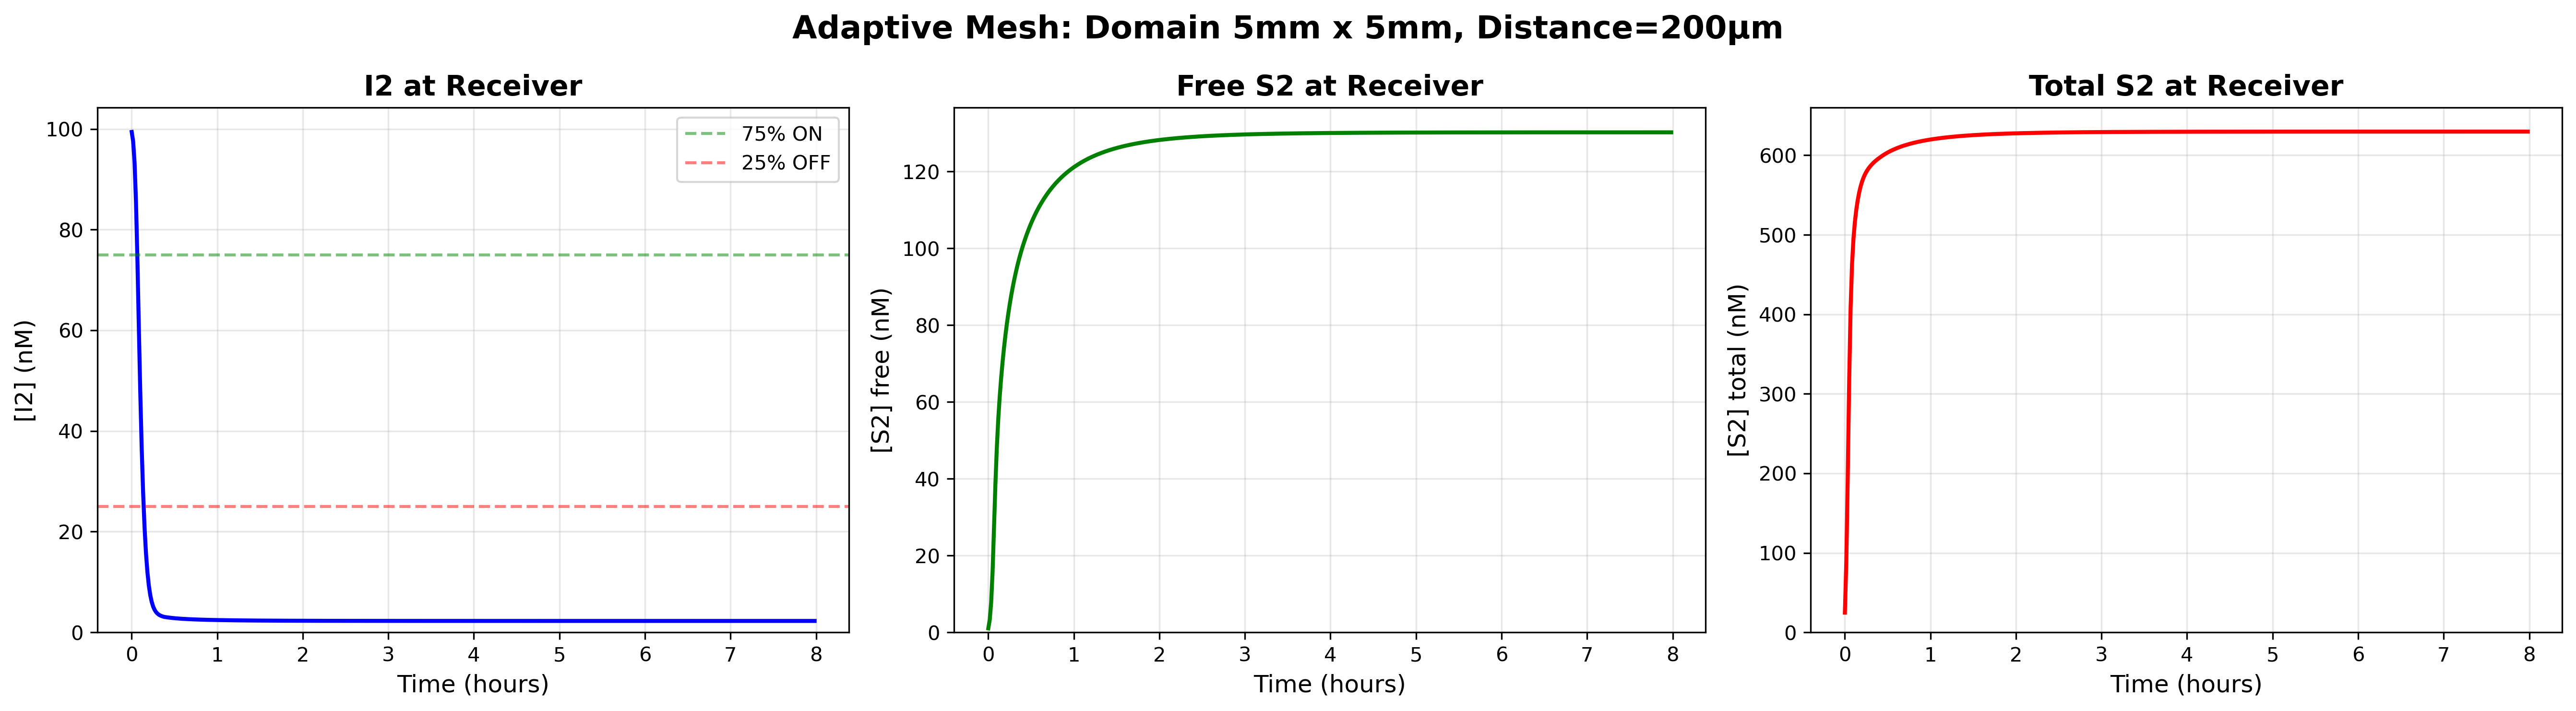

Values plotted in this chart, from the file beside it:
Time (hours), I2 (nM), S2_free (nM), S2_total (nM)
0.0, 99.39, 1.041, 24.77
0.01667, 97.53, 3.259, 89.24
0.03333, 93.32, 7.737, 196
0.05, 85.48, 15.81, 315.6
0.06667, 73.91, 27.16, 407.2
0.08333, 60.52, 38.82, 462.4
0.1, 47.65, 48.34, 494.9
0.1167, 36.59, 55.61, 516.1
0.1333, 27.7, 61.38, 531.6
0.15, 20.84, 66.2, 543.6
0.1667, 15.73, 70.37, 553.1
0.1833, 11.99, 74.04, 560.6
0.2, 9.308, 77.32, 566.7
0.2167, 7.41, 80.27, 571.6
0.2333, 6.078, 82.94, 575.7
0.25, 5.15, 85.36, 579.1
0.2667, 4.505, 87.58, 582
0.2833, 4.054, 89.61, 584.5
0.3, 3.737, 91.49, 586.7
0.3167, 3.512, 93.23, 588.7
0.3333, 3.348, 94.85, 590.6
0.35, 3.226, 96.36, 592.2
0.3667, 3.134, 97.78, 593.7
0.3833, 3.061, 99.09, 595.2
0.4, 3.015, 100.3, 596.6
0.4167, 2.973, 101.5, 597.9
0.4333, 2.935, 102.6, 599.1
0.45, 2.9, 103.6, 600.3
0.4667, 2.868, 104.6, 601.4
0.4833, 2.838, 105.6, 602.5
0.5, 2.81, 106.5, 603.5
0.5167, 2.785, 107.3, 604.5
0.5333, 2.761, 108.1, 605.4
0.55, 2.739, 108.9, 606.3
0.5667, 2.718, 109.7, 607.1
0.5833, 2.699, 110.4, 607.9
0.6, 2.681, 111, 608.7
0.6167, 2.664, 111.7, 609.4
0.6333, 2.648, 112.3, 610.1
0.65, 2.632, 112.9, 610.7
0.6667, 2.618, 113.4, 611.4
0.6833, 2.605, 114, 612
0.7, 2.592, 114.5, 612.5
0.7167, 2.58, 115, 613.1
0.7333, 2.568, 115.5, 613.6
0.75, 2.557, 115.9, 614.1
0.7667, 2.547, 116.4, 614.6
0.7833, 2.537, 116.8, 615.1
0.8, 2.527, 117.2, 615.5
0.8167, 2.518, 117.6, 616
0.8333, 2.51, 118, 616.4
0.85, 2.501, 118.4, 616.8
0.8667, 2.494, 118.7, 617.2
0.8833, 2.486, 119, 617.6
0.9, 2.479, 119.4, 617.9
0.9167, 2.472, 119.7, 618.3
0.9333, 2.465, 120, 618.6
0.95, 2.459, 120.3, 618.9
0.9667, 2.453, 120.6, 619.3
0.9833, 2.447, 120.8, 619.6
... 420 more rows
